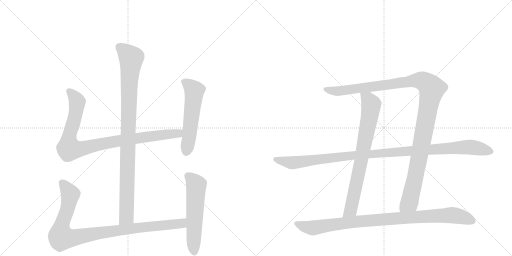
t = 0.00 s
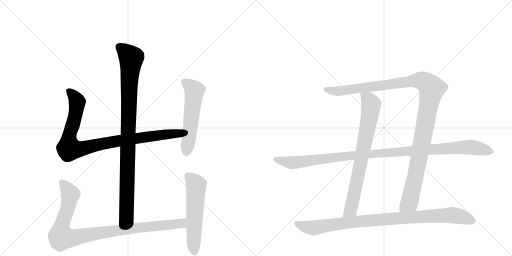
t = 1.81 s
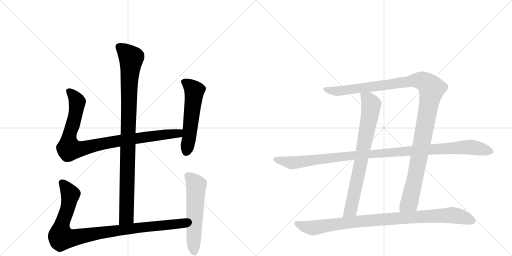
t = 3.63 s
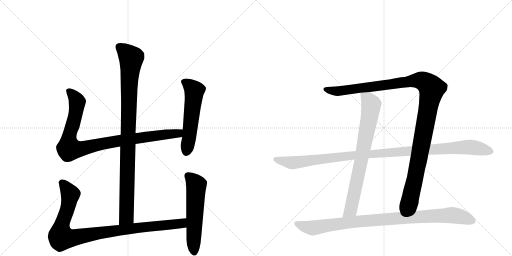
t = 5.44 s
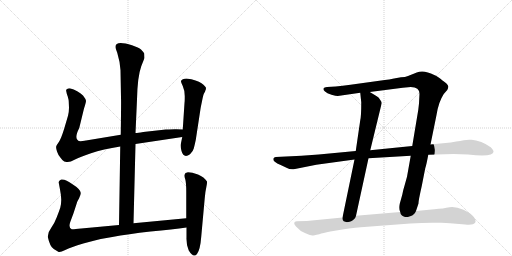
t = 7.26 s
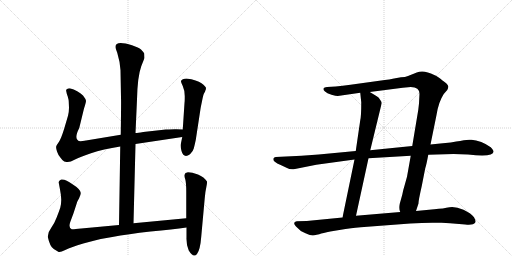
t = 9.07 s

The animated SVG that drew these frames (rendered in a browser with its animation timeline set to each time). Animation: 9 CSS @keyframes rules; one cycle of 9.07 s.

<svg version="1.1" viewBox="0 0 2048 1024" xmlns="http://www.w3.org/2000/svg">
  <g stroke="lightgray" stroke-dasharray="1,1" stroke-width="1" transform="scale(4, 4)">
    <line x1="0" y1="0" x2="256" y2="256"></line>
    <line x1="256" y1="0" x2="0" y2="256"></line>
    <line x1="128" y1="0" x2="128" y2="256"></line>
    <line x1="0" y1="128" x2="256" y2="128"></line>
    <line x1="256" y1="0" x2="512" y2="256"></line>
    <line x1="512" y1="0" x2="256" y2="256"></line>
    <line x1="384" y1="0" x2="384" y2="256"></line>
    <line x1="256" y1="128" x2="512" y2="128"></line>
  </g>
<g transform="scale(1, -1) translate(0, -850)">
   <style type="text/css">
    @keyframes keyframes0 {
      from {
       stroke: black;
       stroke-dashoffset: 994;
       stroke-width: 128;
       }
       76% {
       animation-timing-function: step-end;
       stroke: black;
       stroke-dashoffset: 0;
       stroke-width: 128;
       }
       to {
       stroke: black;
       stroke-width: 1024;
       }
       }
       #make-me-a-hanzi-animation-0 {
         animation: keyframes0 1.058919s both;
         animation-delay: 0.000000s;
         animation-timing-function: linear;
       }
    @keyframes keyframes1 {
      from {
       stroke: black;
       stroke-dashoffset: 956;
       stroke-width: 128;
       }
       76% {
       animation-timing-function: step-end;
       stroke: black;
       stroke-dashoffset: 0;
       stroke-width: 128;
       }
       to {
       stroke: black;
       stroke-width: 1024;
       }
       }
       #make-me-a-hanzi-animation-1 {
         animation: keyframes1 1.027995s both;
         animation-delay: 1.058919s;
         animation-timing-function: linear;
       }
    @keyframes keyframes2 {
      from {
       stroke: black;
       stroke-dashoffset: 559;
       stroke-width: 128;
       }
       65% {
       animation-timing-function: step-end;
       stroke: black;
       stroke-dashoffset: 0;
       stroke-width: 128;
       }
       to {
       stroke: black;
       stroke-width: 1024;
       }
       }
       #make-me-a-hanzi-animation-2 {
         animation: keyframes2 0.704915s both;
         animation-delay: 2.086914s;
         animation-timing-function: linear;
       }
    @keyframes keyframes3 {
      from {
       stroke: black;
       stroke-dashoffset: 993;
       stroke-width: 128;
       }
       76% {
       animation-timing-function: step-end;
       stroke: black;
       stroke-dashoffset: 0;
       stroke-width: 128;
       }
       to {
       stroke: black;
       stroke-width: 1024;
       }
       }
       #make-me-a-hanzi-animation-3 {
         animation: keyframes3 1.058105s both;
         animation-delay: 2.791829s;
         animation-timing-function: linear;
       }
    @keyframes keyframes4 {
      from {
       stroke: black;
       stroke-dashoffset: 577;
       stroke-width: 128;
       }
       65% {
       animation-timing-function: step-end;
       stroke: black;
       stroke-dashoffset: 0;
       stroke-width: 128;
       }
       to {
       stroke: black;
       stroke-width: 1024;
       }
       }
       #make-me-a-hanzi-animation-4 {
         animation: keyframes4 0.719564s both;
         animation-delay: 3.849935s;
         animation-timing-function: linear;
       }
    @keyframes keyframes5 {
      from {
       stroke: black;
       stroke-dashoffset: 1201;
       stroke-width: 128;
       }
       80% {
       animation-timing-function: step-end;
       stroke: black;
       stroke-dashoffset: 0;
       stroke-width: 128;
       }
       to {
       stroke: black;
       stroke-width: 1024;
       }
       }
       #make-me-a-hanzi-animation-5 {
         animation: keyframes5 1.227376s both;
         animation-delay: 4.569499s;
         animation-timing-function: linear;
       }
    @keyframes keyframes6 {
      from {
       stroke: black;
       stroke-dashoffset: 775;
       stroke-width: 128;
       }
       72% {
       animation-timing-function: step-end;
       stroke: black;
       stroke-dashoffset: 0;
       stroke-width: 128;
       }
       to {
       stroke: black;
       stroke-width: 1024;
       }
       }
       #make-me-a-hanzi-animation-6 {
         animation: keyframes6 0.880697s both;
         animation-delay: 5.796875s;
         animation-timing-function: linear;
       }
    @keyframes keyframes7 {
      from {
       stroke: black;
       stroke-dashoffset: 1123;
       stroke-width: 128;
       }
       79% {
       animation-timing-function: step-end;
       stroke: black;
       stroke-dashoffset: 0;
       stroke-width: 128;
       }
       to {
       stroke: black;
       stroke-width: 1024;
       }
       }
       #make-me-a-hanzi-animation-7 {
         animation: keyframes7 1.163900s both;
         animation-delay: 6.677572s;
         animation-timing-function: linear;
       }
    @keyframes keyframes8 {
      from {
       stroke: black;
       stroke-dashoffset: 969;
       stroke-width: 128;
       }
       76% {
       animation-timing-function: step-end;
       stroke: black;
       stroke-dashoffset: 0;
       stroke-width: 128;
       }
       to {
       stroke: black;
       stroke-width: 1024;
       }
       }
       #make-me-a-hanzi-animation-8 {
         animation: keyframes8 1.038574s both;
         animation-delay: 7.841471s;
         animation-timing-function: linear;
       }
</style>
<path d="M 534 -43 L 542 274 L 542 318 L 548 452 Q 550 544 565 585 L 578 618 L 577 636 Q 572 644 564 652 Q 556 659 528 669 Q 462 689 462 663 Q 461 658 469 639 Q 480 603 482 569 L 484 460 Q 485 449 483 311 L 481 264 L 476 -50 C 476 -80 533 -73 534 -43 Z" fill="lightgray"></path> 
<path d="M 542 274 L 729 302 C 759 306 761 331 731 332 L 706 333 Q 703 334 663 332 L 573 322 Q 551 318 542 318 L 483 311 L 344 288 Q 318 283 313 287 Q 296 297 317 338 L 336 416 Q 344 440 344 447 Q 343 454 332 468 Q 312 488 279 497 Q 270 497 269 494 Q 263 493 265 485 Q 266 477 271 464 Q 275 450 275 443 L 276 419 Q 276 403 272 387 L 257 336 Q 245 297 236 283 Q 226 269 225 265 Q 223 260 228 244 Q 233 228 243 218 Q 251 206 257 204 L 266 202 Q 280 200 298 211 Q 315 221 364 237 Q 412 253 481 264 L 542 274 Z" fill="lightgray"></path> 
<path d="M 729 302 L 723 273 Q 721 265 726 246 Q 735 215 760 233 Q 772 244 775 256 Q 778 267 783 290 L 801 408 Q 802 417 808 445 Q 813 472 817 478 Q 821 484 821 487 L 823 491 L 824 498 Q 824 503 806 517 Q 788 530 746 536 Q 728 536 724 526 Q 723 524 731 506 Q 739 488 739 466 Q 739 443 738 438 L 731 332 L 729 302 Z" fill="lightgray"></path> 
<path d="M 745 -23 L 534 -43 L 476 -50 L 325 -64 Q 293 -68 287 -67 Q 273 -62 281 -38 L 294 -3 L 308 40 Q 308 42 316 56 Q 323 70 323 78 Q 322 93 290 113 Q 261 135 245 132 Q 239 130 237 126 Q 234 121 235 119 L 240 92 Q 245 67 245 51 Q 245 34 241 19 Q 236 4 227 -19 Q 218 -43 205 -61 Q 191 -79 191 -97 Q 200 -138 215 -146 L 233 -157 Q 238 -162 261 -150 Q 284 -139 333 -124 Q 382 -110 403 -106 L 449 -98 Q 511 -86 602 -76 Q 692 -67 746 -60 C 776 -56 775 -20 745 -23 Z" fill="lightgray"></path> 
<path d="M 742 158 L 738 151 Q 736 146 741 133 Q 745 119 745 83 L 745 -23 L 746 -60 L 746 -100 Q 745 -131 755 -152 Q 774 -183 788 -166 Q 801 -149 805 -96 L 819 58 Q 821 83 825 100 Q 829 117 828 124 Q 817 142 792 152 Q 767 161 752 161 Q 744 159 742 158 Z" fill="lightgray"></path> 
<path d="M 1604 541 L 1576 536 Q 1556 532 1539 530 L 1402 511 Q 1369 506 1343 504 L 1308 502 Q 1296 501 1294 496 Q 1292 491 1300 484 Q 1307 476 1326 471 Q 1344 466 1351 466 L 1441 479 L 1479 482 L 1611 499 L 1643 502 Q 1678 501 1678 475 L 1676 436 L 1673 410 L 1649 266 L 1643 227 L 1628 143 L 1618 107 Q 1613 92 1609 71 L 1599 35 Q 1595 13 1601 2 C 1603 -28 1655 -22 1664 6 L 1674 36 Q 1673 44 1687 106 L 1701 177 Q 1706 192 1713 231 L 1722 272 L 1746 390 Q 1754 442 1775 474 L 1789 490 Q 1794 500 1793 505 Q 1792 513 1770 528 Q 1750 545 1737 550 Q 1695 572 1667 560 L 1632 546 Q 1621 541 1604 541 Z" fill="lightgray"></path> 
<path d="M 1441 479 L 1445 441 Q 1445 385 1441 369 L 1423 246 L 1418 212 L 1370 -20 C 1364 -49 1418 -42 1424 -13 L 1474 217 L 1481 249 L 1527 438 Q 1527 442 1521 450 Q 1516 460 1507 465 L 1479 482 C 1453 498 1438 507 1441 479 Z" fill="lightgray"></path> 
<path d="M 1423 246 L 1275 232 L 1206 227 L 1103 222 Q 1096 221 1094 217 Q 1092 213 1095 207 Q 1098 200 1146 179 Q 1162 170 1180 174 L 1265 191 L 1418 212 L 1474 217 L 1643 227 L 1713 231 L 1814 234 L 1872 232 Q 1974 221 1974 243 Q 1975 249 1963 261 Q 1947 273 1925 282 Q 1903 290 1886 291 Q 1869 292 1855 289 Q 1841 286 1825 284 L 1803 280 Q 1760 277 1722 272 L 1649 266 L 1481 249 L 1423 246 Z" fill="lightgray"></path> 
<path d="M 1370 -20 L 1227 -34 L 1187 -35 Q 1168 -38 1184 -56 Q 1200 -75 1222 -83 Q 1243 -92 1249 -92 Q 1254 -92 1277 -87 Q 1291 -82 1321 -76 L 1382 -66 Q 1431 -59 1443 -59 L 1641 -44 Q 1689 -41 1729 -41 L 1766 -41 Q 1784 -41 1800 -43 L 1861 -48 Q 1893 -52 1901 -40 Q 1905 -35 1896 -19 Q 1886 -4 1854 11 Q 1821 25 1798 21 Q 1775 16 1737 13 L 1664 6 L 1601 2 L 1424 -13 L 1370 -20 Z" fill="lightgray"></path> 
      <clipPath id="make-me-a-hanzi-clip-0">
      <path d="M 534 -43 L 542 274 L 542 318 L 548 452 Q 550 544 565 585 L 578 618 L 577 636 Q 572 644 564 652 Q 556 659 528 669 Q 462 689 462 663 Q 461 658 469 639 Q 480 603 482 569 L 484 460 Q 485 449 483 311 L 481 264 L 476 -50 C 476 -80 533 -73 534 -43 Z" fill="lightgray"></path>
      </clipPath>
      <path clip-path="url(#make-me-a-hanzi-clip-0)" d="M 475 664 L 525 617 L 517 531 L 506 -17 L 482 -42 " fill="none" id="make-me-a-hanzi-animation-0" stroke-dasharray="866 1732" stroke-linecap="round"></path>

      <clipPath id="make-me-a-hanzi-clip-1">
      <path d="M 542 274 L 729 302 C 759 306 761 331 731 332 L 706 333 Q 703 334 663 332 L 573 322 Q 551 318 542 318 L 483 311 L 344 288 Q 318 283 313 287 Q 296 297 317 338 L 336 416 Q 344 440 344 447 Q 343 454 332 468 Q 312 488 279 497 Q 270 497 269 494 Q 263 493 265 485 Q 266 477 271 464 Q 275 450 275 443 L 276 419 Q 276 403 272 387 L 257 336 Q 245 297 236 283 Q 226 269 225 265 Q 223 260 228 244 Q 233 228 243 218 Q 251 206 257 204 L 266 202 Q 280 200 298 211 Q 315 221 364 237 Q 412 253 481 264 L 542 274 Z" fill="lightgray"></path>
      </clipPath>
      <path clip-path="url(#make-me-a-hanzi-clip-1)" d="M 277 485 L 309 443 L 295 364 L 276 301 L 276 255 L 328 255 L 479 288 L 702 315 L 724 325 " fill="none" id="make-me-a-hanzi-animation-1" stroke-dasharray="828 1656" stroke-linecap="round"></path>

      <clipPath id="make-me-a-hanzi-clip-2">
      <path d="M 729 302 L 723 273 Q 721 265 726 246 Q 735 215 760 233 Q 772 244 775 256 Q 778 267 783 290 L 801 408 Q 802 417 808 445 Q 813 472 817 478 Q 821 484 821 487 L 823 491 L 824 498 Q 824 503 806 517 Q 788 530 746 536 Q 728 536 724 526 Q 723 524 731 506 Q 739 488 739 466 Q 739 443 738 438 L 731 332 L 729 302 Z" fill="lightgray"></path>
      </clipPath>
      <path clip-path="url(#make-me-a-hanzi-clip-2)" d="M 733 525 L 752 514 L 777 487 L 746 245 " fill="none" id="make-me-a-hanzi-animation-2" stroke-dasharray="431 862" stroke-linecap="round"></path>

      <clipPath id="make-me-a-hanzi-clip-3">
      <path d="M 745 -23 L 534 -43 L 476 -50 L 325 -64 Q 293 -68 287 -67 Q 273 -62 281 -38 L 294 -3 L 308 40 Q 308 42 316 56 Q 323 70 323 78 Q 322 93 290 113 Q 261 135 245 132 Q 239 130 237 126 Q 234 121 235 119 L 240 92 Q 245 67 245 51 Q 245 34 241 19 Q 236 4 227 -19 Q 218 -43 205 -61 Q 191 -79 191 -97 Q 200 -138 215 -146 L 233 -157 Q 238 -162 261 -150 Q 284 -139 333 -124 Q 382 -110 403 -106 L 449 -98 Q 511 -86 602 -76 Q 692 -67 746 -60 C 776 -56 775 -20 745 -23 Z" fill="lightgray"></path>
      </clipPath>
      <path clip-path="url(#make-me-a-hanzi-clip-3)" d="M 249 119 L 281 68 L 270 13 L 245 -56 L 246 -100 L 290 -102 L 500 -67 L 702 -47 L 729 -42 L 738 -29 " fill="none" id="make-me-a-hanzi-animation-3" stroke-dasharray="865 1730" stroke-linecap="round"></path>

      <clipPath id="make-me-a-hanzi-clip-4">
      <path d="M 742 158 L 738 151 Q 736 146 741 133 Q 745 119 745 83 L 745 -23 L 746 -60 L 746 -100 Q 745 -131 755 -152 Q 774 -183 788 -166 Q 801 -149 805 -96 L 819 58 Q 821 83 825 100 Q 829 117 828 124 Q 817 142 792 152 Q 767 161 752 161 Q 744 159 742 158 Z" fill="lightgray"></path>
      </clipPath>
      <path clip-path="url(#make-me-a-hanzi-clip-4)" d="M 750 149 L 785 109 L 777 -159 " fill="none" id="make-me-a-hanzi-animation-4" stroke-dasharray="449 898" stroke-linecap="round"></path>

      <clipPath id="make-me-a-hanzi-clip-5">
      <path d="M 1604 541 L 1576 536 Q 1556 532 1539 530 L 1402 511 Q 1369 506 1343 504 L 1308 502 Q 1296 501 1294 496 Q 1292 491 1300 484 Q 1307 476 1326 471 Q 1344 466 1351 466 L 1441 479 L 1479 482 L 1611 499 L 1643 502 Q 1678 501 1678 475 L 1676 436 L 1673 410 L 1649 266 L 1643 227 L 1628 143 L 1618 107 Q 1613 92 1609 71 L 1599 35 Q 1595 13 1601 2 C 1603 -28 1655 -22 1664 6 L 1674 36 Q 1673 44 1687 106 L 1701 177 Q 1706 192 1713 231 L 1722 272 L 1746 390 Q 1754 442 1775 474 L 1789 490 Q 1794 500 1793 505 Q 1792 513 1770 528 Q 1750 545 1737 550 Q 1695 572 1667 560 L 1632 546 Q 1621 541 1604 541 Z" fill="lightgray"></path>
      </clipPath>
      <path clip-path="url(#make-me-a-hanzi-clip-5)" d="M 1303 493 L 1356 485 L 1673 529 L 1701 521 L 1724 500 L 1692 301 L 1638 40 L 1608 9 " fill="none" id="make-me-a-hanzi-animation-5" stroke-dasharray="1073 2146" stroke-linecap="round"></path>

      <clipPath id="make-me-a-hanzi-clip-6">
      <path d="M 1441 479 L 1445 441 Q 1445 385 1441 369 L 1423 246 L 1418 212 L 1370 -20 C 1364 -49 1418 -42 1424 -13 L 1474 217 L 1481 249 L 1527 438 Q 1527 442 1521 450 Q 1516 460 1507 465 L 1479 482 C 1453 498 1438 507 1441 479 Z" fill="lightgray"></path>
      </clipPath>
      <path clip-path="url(#make-me-a-hanzi-clip-6)" d="M 1448 473 L 1483 436 L 1482 410 L 1403 13 L 1376 -13 " fill="none" id="make-me-a-hanzi-animation-6" stroke-dasharray="647 1294" stroke-linecap="round"></path>

      <clipPath id="make-me-a-hanzi-clip-7">
      <path d="M 1423 246 L 1275 232 L 1206 227 L 1103 222 Q 1096 221 1094 217 Q 1092 213 1095 207 Q 1098 200 1146 179 Q 1162 170 1180 174 L 1265 191 L 1418 212 L 1474 217 L 1643 227 L 1713 231 L 1814 234 L 1872 232 Q 1974 221 1974 243 Q 1975 249 1963 261 Q 1947 273 1925 282 Q 1903 290 1886 291 Q 1869 292 1855 289 Q 1841 286 1825 284 L 1803 280 Q 1760 277 1722 272 L 1649 266 L 1481 249 L 1423 246 Z" fill="lightgray"></path>
      </clipPath>
      <path clip-path="url(#make-me-a-hanzi-clip-7)" d="M 1102 213 L 1171 199 L 1417 230 L 1878 262 L 1963 244 " fill="none" id="make-me-a-hanzi-animation-7" stroke-dasharray="995 1990" stroke-linecap="round"></path>

      <clipPath id="make-me-a-hanzi-clip-8">
      <path d="M 1370 -20 L 1227 -34 L 1187 -35 Q 1168 -38 1184 -56 Q 1200 -75 1222 -83 Q 1243 -92 1249 -92 Q 1254 -92 1277 -87 Q 1291 -82 1321 -76 L 1382 -66 Q 1431 -59 1443 -59 L 1641 -44 Q 1689 -41 1729 -41 L 1766 -41 Q 1784 -41 1800 -43 L 1861 -48 Q 1893 -52 1901 -40 Q 1905 -35 1896 -19 Q 1886 -4 1854 11 Q 1821 25 1798 21 Q 1775 16 1737 13 L 1664 6 L 1601 2 L 1424 -13 L 1370 -20 Z" fill="lightgray"></path>
      </clipPath>
      <path clip-path="url(#make-me-a-hanzi-clip-8)" d="M 1187 -46 L 1250 -62 L 1433 -35 L 1783 -11 L 1836 -14 L 1891 -35 " fill="none" id="make-me-a-hanzi-animation-8" stroke-dasharray="841 1682" stroke-linecap="round"></path>

</g>
</svg>
